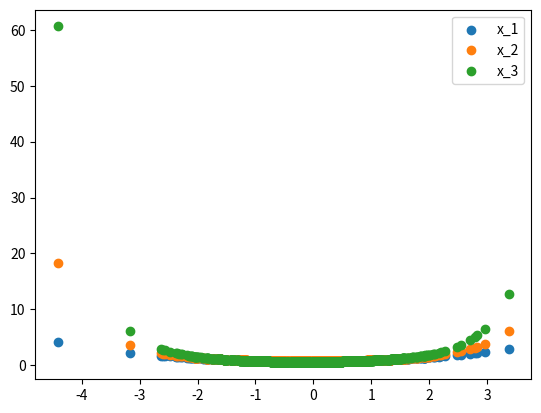

Reproduce this figure in Python.
import numpy as np
import matplotlib.pyplot as plt

N = 1
d = 1 * np.sqrt(1 / N)
c_sigma = np.sqrt(1 / (N + 1))
z_k = np.random.randn(1000, N)
s_sigma = (1 - c_sigma) * np.ones((1000, N))

x_1_values = []
x_2_values = []
x_3_values = []

for i in range(1000):
    s_sigma[i] = (1 - c_sigma) * s_sigma[i] + c_sigma * z_k[i]

    x_1 = np.exp((c_sigma / d) * (np.linalg.norm(s_sigma[i]) / np.sqrt(N) - 1))  # eq. 10
    x_2 = np.exp((c_sigma / (2 * d)) * (np.linalg.norm(s_sigma[i] ** 2) / N - 1))  # eq. 10
    x_3 = np.exp(1 / 2 / d / N * ((np.linalg.norm(s_sigma[i])) ** 2 - N)) # eq. 10

    x_1_values.append(x_1)
    x_2_values.append(x_2)
    x_3_values.append(x_3)

plt.scatter(z_k.flatten(), x_1_values, label='x_1')
plt.scatter(z_k.flatten(), x_2_values, label='x_2')
plt.scatter(z_k.flatten(), x_3_values, label='x_3')
plt.legend()
plt.show()